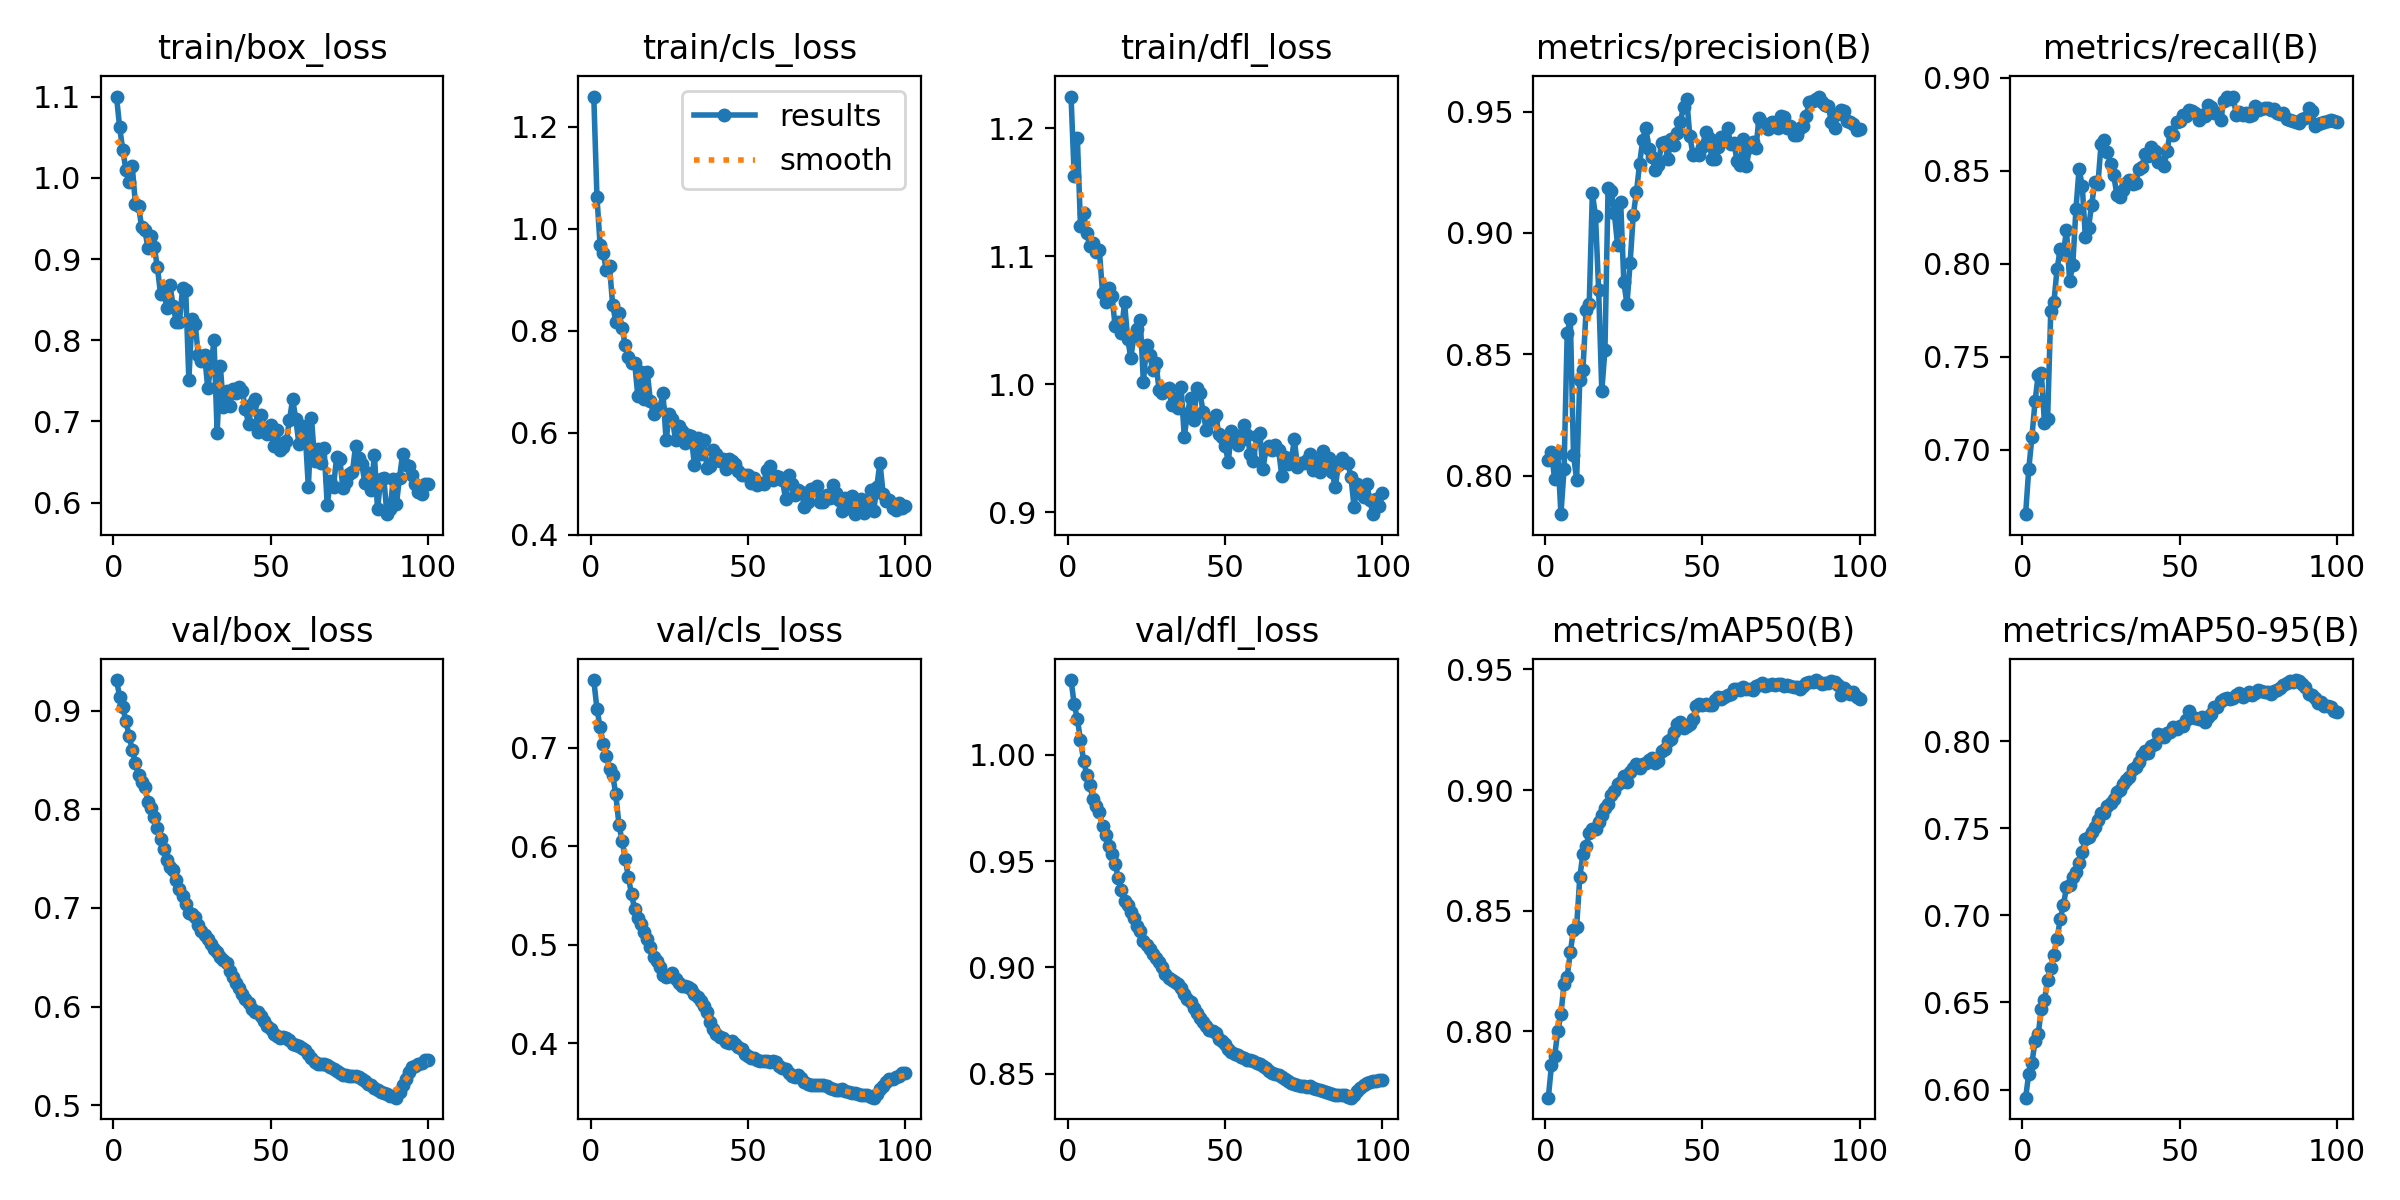

Data behind this chart, as committed beside it:
epoch, time, train/box_loss, train/cls_loss, train/dfl_loss, metrics/precision(B), metrics/recall(B), metrics/mAP50(B), metrics/mAP50-95(B), val/box_loss, val/cls_loss, val/dfl_loss, lr/pg0, lr/pg1, lr/pg2
1, 20.22, 1.1, 1.259, 1.225, 0.8067, 0.6654, 0.7724, 0.5954, 0.9308, 0.7686, 1.035, 8.33e-06, 8.33e-06, 8.33e-06
2, 41.08, 1.062, 1.063, 1.162, 0.8098, 0.6897, 0.7859, 0.609, 0.9139, 0.7395, 1.024, 1.76733e-05, 1.76733e-05, 1.76733e-05
3, 63.95, 1.034, 0.969, 1.192, 0.7987, 0.7068, 0.7897, 0.6152, 0.9033, 0.721, 1.017, 2.68281e-05, 2.68281e-05, 2.68281e-05
4, 86.2, 1.01, 0.9518, 1.123, 0.8093, 0.7261, 0.8, 0.6278, 0.8889, 0.704, 1.007, 3.57944e-05, 3.57944e-05, 3.57944e-05
5, 106.9, 0.9945, 0.919, 1.133, 0.7843, 0.7403, 0.8069, 0.6317, 0.8741, 0.691, 0.9973, 4.45722e-05, 4.45722e-05, 4.45722e-05
6, 129.1, 1.014, 0.9266, 1.118, 0.8029, 0.7414, 0.8197, 0.6462, 0.8602, 0.6782, 0.9903, 5.31615e-05, 5.31615e-05, 5.31615e-05
7, 142, 0.9683, 0.8513, 1.108, 0.859, 0.7146, 0.8226, 0.6513, 0.8472, 0.6727, 0.9855, 6.15623e-05, 6.15623e-05, 6.15623e-05
8, 153.7, 0.9657, 0.818, 1.11, 0.8645, 0.7168, 0.8329, 0.6632, 0.8349, 0.6525, 0.979, 6.97746e-05, 6.97746e-05, 6.97746e-05
9, 163.6, 0.939, 0.8346, 1.104, 0.8087, 0.7748, 0.842, 0.6699, 0.8273, 0.6218, 0.976, 7.77984e-05, 7.77984e-05, 7.77984e-05
10, 175.6, 0.9361, 0.8054, 1.105, 0.7985, 0.7794, 0.8434, 0.6775, 0.8224, 0.6055, 0.973, 8.56337e-05, 8.56337e-05, 8.56337e-05
11, 187.2, 0.9138, 0.7714, 1.072, 0.8397, 0.7973, 0.8638, 0.6867, 0.8076, 0.5872, 0.9664, 9.32805e-05, 9.32805e-05, 9.32805e-05
12, 201.8, 0.9278, 0.7496, 1.064, 0.8438, 0.8078, 0.8736, 0.6977, 0.801, 0.5685, 0.9621, 0.0001007, 0.0001007, 0.0001007
13, 214.5, 0.9149, 0.7365, 1.075, 0.8684, 0.8053, 0.8768, 0.7059, 0.7919, 0.5509, 0.957, 0.0001049, 0.0001049, 0.0001049
14, 230, 0.8897, 0.7374, 1.069, 0.8707, 0.8185, 0.8821, 0.7161, 0.7808, 0.5361, 0.9533, 0.0001037, 0.0001037, 0.0001037
15, 244.9, 0.857, 0.6725, 1.046, 0.9165, 0.7906, 0.8837, 0.7177, 0.7703, 0.5273, 0.9487, 0.0001025, 0.0001025, 0.0001025
16, 260.5, 0.8615, 0.7188, 1.049, 0.9069, 0.7997, 0.884, 0.722, 0.7596, 0.5206, 0.9423, 0.0001013, 0.0001013, 0.0001013
17, 276.6, 0.8402, 0.6669, 1.04, 0.8765, 0.8294, 0.8867, 0.7251, 0.7486, 0.513, 0.9363, 0.0001001, 0.0001001, 0.0001001
18, 287, 0.8683, 0.719, 1.064, 0.835, 0.851, 0.8898, 0.7298, 0.742, 0.5057, 0.9314, 9.89723e-05, 9.89723e-05, 9.89723e-05
19, 301.7, 0.8421, 0.6625, 1.036, 0.852, 0.8421, 0.8926, 0.7366, 0.7386, 0.4972, 0.9293, 9.77942e-05, 9.77942e-05, 9.77942e-05
20, 312.8, 0.8228, 0.6372, 1.02, 0.9187, 0.8146, 0.8944, 0.7436, 0.7284, 0.4874, 0.926, 9.66161e-05, 9.66161e-05, 9.66161e-05
21, 328.7, 0.8226, 0.6465, 1.038, 0.9172, 0.8196, 0.8978, 0.7451, 0.7192, 0.4836, 0.923, 9.5438e-05, 9.5438e-05, 9.5438e-05
22, 341.2, 0.8637, 0.6474, 1.043, 0.908, 0.8317, 0.8997, 0.7478, 0.7119, 0.4778, 0.9197, 9.42599e-05, 9.42599e-05, 9.42599e-05
23, 356.5, 0.862, 0.6791, 1.05, 0.8952, 0.8441, 0.9023, 0.7508, 0.7043, 0.4695, 0.917, 9.30818e-05, 9.30818e-05, 9.30818e-05
24, 370.4, 0.7515, 0.5851, 1.002, 0.9129, 0.8428, 0.9034, 0.755, 0.6951, 0.4676, 0.9124, 9.19037e-05, 9.19037e-05, 9.19037e-05
25, 388.6, 0.8263, 0.6371, 1.03, 0.8799, 0.8647, 0.906, 0.759, 0.6936, 0.4687, 0.9104, 9.07256e-05, 9.07256e-05, 9.07256e-05
26, 401.6, 0.8203, 0.627, 1.023, 0.8707, 0.8669, 0.9035, 0.7589, 0.6911, 0.471, 0.9088, 8.95475e-05, 8.95475e-05, 8.95475e-05
27, 420, 0.782, 0.5857, 1.011, 0.8875, 0.8604, 0.9074, 0.7629, 0.6825, 0.4647, 0.9063, 8.83694e-05, 8.83694e-05, 8.83694e-05
28, 432.4, 0.775, 0.6131, 1.017, 0.9073, 0.8535, 0.9092, 0.7643, 0.6762, 0.4613, 0.9046, 8.71913e-05, 8.71913e-05, 8.71913e-05
29, 448.4, 0.782, 0.604, 0.9953, 0.9167, 0.8479, 0.911, 0.7668, 0.673, 0.4582, 0.9026, 8.60132e-05, 8.60132e-05, 8.60132e-05
30, 461.9, 0.7418, 0.5795, 0.9929, 0.9283, 0.8373, 0.9092, 0.7709, 0.6685, 0.4582, 0.9002, 8.48351e-05, 8.48351e-05, 8.48351e-05
31, 475.1, 0.7661, 0.5963, 0.9958, 0.9382, 0.8359, 0.9109, 0.7719, 0.6632, 0.4569, 0.8968, 8.3657e-05, 8.3657e-05, 8.3657e-05
32, 489.7, 0.8, 0.5929, 0.9974, 0.9434, 0.8397, 0.911, 0.7751, 0.6583, 0.4553, 0.8952, 8.24789e-05, 8.24789e-05, 8.24789e-05
33, 507, 0.6862, 0.5365, 0.9838, 0.9344, 0.8434, 0.9125, 0.7775, 0.6553, 0.4504, 0.8943, 8.13008e-05, 8.13008e-05, 8.13008e-05
34, 519.9, 0.7687, 0.59, 0.9891, 0.9311, 0.8452, 0.9132, 0.7795, 0.6505, 0.4471, 0.8929, 8.01227e-05, 8.01227e-05, 8.01227e-05
35, 537.4, 0.7177, 0.5594, 0.9813, 0.9261, 0.843, 0.9111, 0.7842, 0.647, 0.443, 0.892, 7.89446e-05, 7.89446e-05, 7.89446e-05
36, 550, 0.7379, 0.5867, 0.9977, 0.928, 0.8434, 0.9119, 0.7853, 0.6439, 0.4378, 0.8905, 7.77665e-05, 7.77665e-05, 7.77665e-05
37, 567.7, 0.7191, 0.5306, 0.9591, 0.9372, 0.8509, 0.9162, 0.7881, 0.6366, 0.4317, 0.8875, 7.65884e-05, 7.65884e-05, 7.65884e-05
38, 580.8, 0.7397, 0.5349, 0.9772, 0.9373, 0.8523, 0.9169, 0.7918, 0.6299, 0.4217, 0.8852, 7.54103e-05, 7.54103e-05, 7.54103e-05
39, 596, 0.735, 0.5657, 0.9895, 0.9306, 0.8594, 0.9203, 0.7945, 0.6243, 0.414, 0.8835, 7.42322e-05, 7.42322e-05, 7.42322e-05
40, 609.6, 0.742, 0.5586, 0.9723, 0.9387, 0.858, 0.9211, 0.7929, 0.6188, 0.409, 0.881, 7.30541e-05, 7.30541e-05, 7.30541e-05
41, 626.4, 0.7369, 0.5457, 0.9975, 0.9363, 0.8629, 0.9241, 0.7971, 0.613, 0.4063, 0.8788, 7.1876e-05, 7.1876e-05, 7.1876e-05
42, 640.8, 0.7157, 0.5494, 0.9935, 0.9411, 0.8606, 0.9274, 0.7982, 0.6081, 0.4048, 0.8764, 7.06979e-05, 7.06979e-05, 7.06979e-05
43, 656.7, 0.6962, 0.53, 0.978, 0.9458, 0.8547, 0.9283, 0.804, 0.6035, 0.4016, 0.8744, 6.95198e-05, 6.95198e-05, 6.95198e-05
44, 671.3, 0.7212, 0.5481, 0.9644, 0.952, 0.8546, 0.9258, 0.8034, 0.5977, 0.4005, 0.8725, 6.83417e-05, 6.83417e-05, 6.83417e-05
45, 687.6, 0.7275, 0.5457, 0.9722, 0.9551, 0.8527, 0.9265, 0.8021, 0.5946, 0.4018, 0.8707, 6.71636e-05, 6.71636e-05, 6.71636e-05
46, 701.6, 0.6864, 0.5391, 0.9725, 0.9398, 0.8608, 0.9276, 0.8046, 0.5944, 0.3988, 0.8702, 6.59855e-05, 6.59855e-05, 6.59855e-05
47, 718.3, 0.7076, 0.5249, 0.9759, 0.9322, 0.8711, 0.9293, 0.8053, 0.5911, 0.3958, 0.869, 6.48074e-05, 6.48074e-05, 6.48074e-05
48, 732.6, 0.6895, 0.5173, 0.9609, 0.9325, 0.8695, 0.935, 0.8083, 0.5852, 0.3937, 0.8665, 6.36293e-05, 6.36293e-05, 6.36293e-05
49, 750.5, 0.6845, 0.5182, 0.9589, 0.9321, 0.8763, 0.9356, 0.8069, 0.5805, 0.3893, 0.8653, 6.24512e-05, 6.24512e-05, 6.24512e-05
50, 766.2, 0.6957, 0.5173, 0.952, 0.9356, 0.8769, 0.9352, 0.8084, 0.5777, 0.3868, 0.8639, 6.12731e-05, 6.12731e-05, 6.12731e-05
51, 784.4, 0.6699, 0.5007, 0.9395, 0.9414, 0.8799, 0.9357, 0.8086, 0.5727, 0.3851, 0.8618, 6.0095e-05, 6.0095e-05, 6.0095e-05
52, 800.5, 0.6891, 0.5121, 0.9638, 0.9391, 0.8793, 0.9353, 0.8123, 0.57, 0.385, 0.8602, 5.89169e-05, 5.89169e-05, 5.89169e-05
53, 818, 0.6652, 0.4975, 0.9606, 0.9306, 0.8829, 0.9354, 0.8171, 0.5686, 0.3825, 0.8594, 5.77388e-05, 5.77388e-05, 5.77388e-05
54, 832.5, 0.6679, 0.5012, 0.9524, 0.9305, 0.8824, 0.9374, 0.814, 0.5695, 0.3818, 0.8589, 5.65607e-05, 5.65607e-05, 5.65607e-05
55, 850.7, 0.6754, 0.5002, 0.9564, 0.9353, 0.881, 0.9387, 0.8131, 0.5687, 0.3821, 0.8578, 5.53826e-05, 5.53826e-05, 5.53826e-05
56, 863.6, 0.7016, 0.527, 0.9683, 0.9393, 0.8775, 0.9379, 0.8126, 0.5661, 0.3816, 0.8574, 5.42045e-05, 5.42045e-05, 5.42045e-05
57, 881.2, 0.7273, 0.5351, 0.9605, 0.9388, 0.8802, 0.9384, 0.8136, 0.5625, 0.3813, 0.8565, 5.30264e-05, 5.30264e-05, 5.30264e-05
58, 897.1, 0.7034, 0.5067, 0.9455, 0.9431, 0.8793, 0.9392, 0.8109, 0.5614, 0.3816, 0.8564, 5.18483e-05, 5.18483e-05, 5.18483e-05
59, 914.4, 0.6723, 0.5159, 0.9401, 0.9366, 0.8856, 0.94, 0.8137, 0.5604, 0.3812, 0.856, 5.06702e-05, 5.06702e-05, 5.06702e-05
60, 929.8, 0.6942, 0.5131, 0.9599, 0.9372, 0.8843, 0.9417, 0.8154, 0.558, 0.3771, 0.855, 4.94921e-05, 4.94921e-05, 4.94921e-05
... 40 more rows
